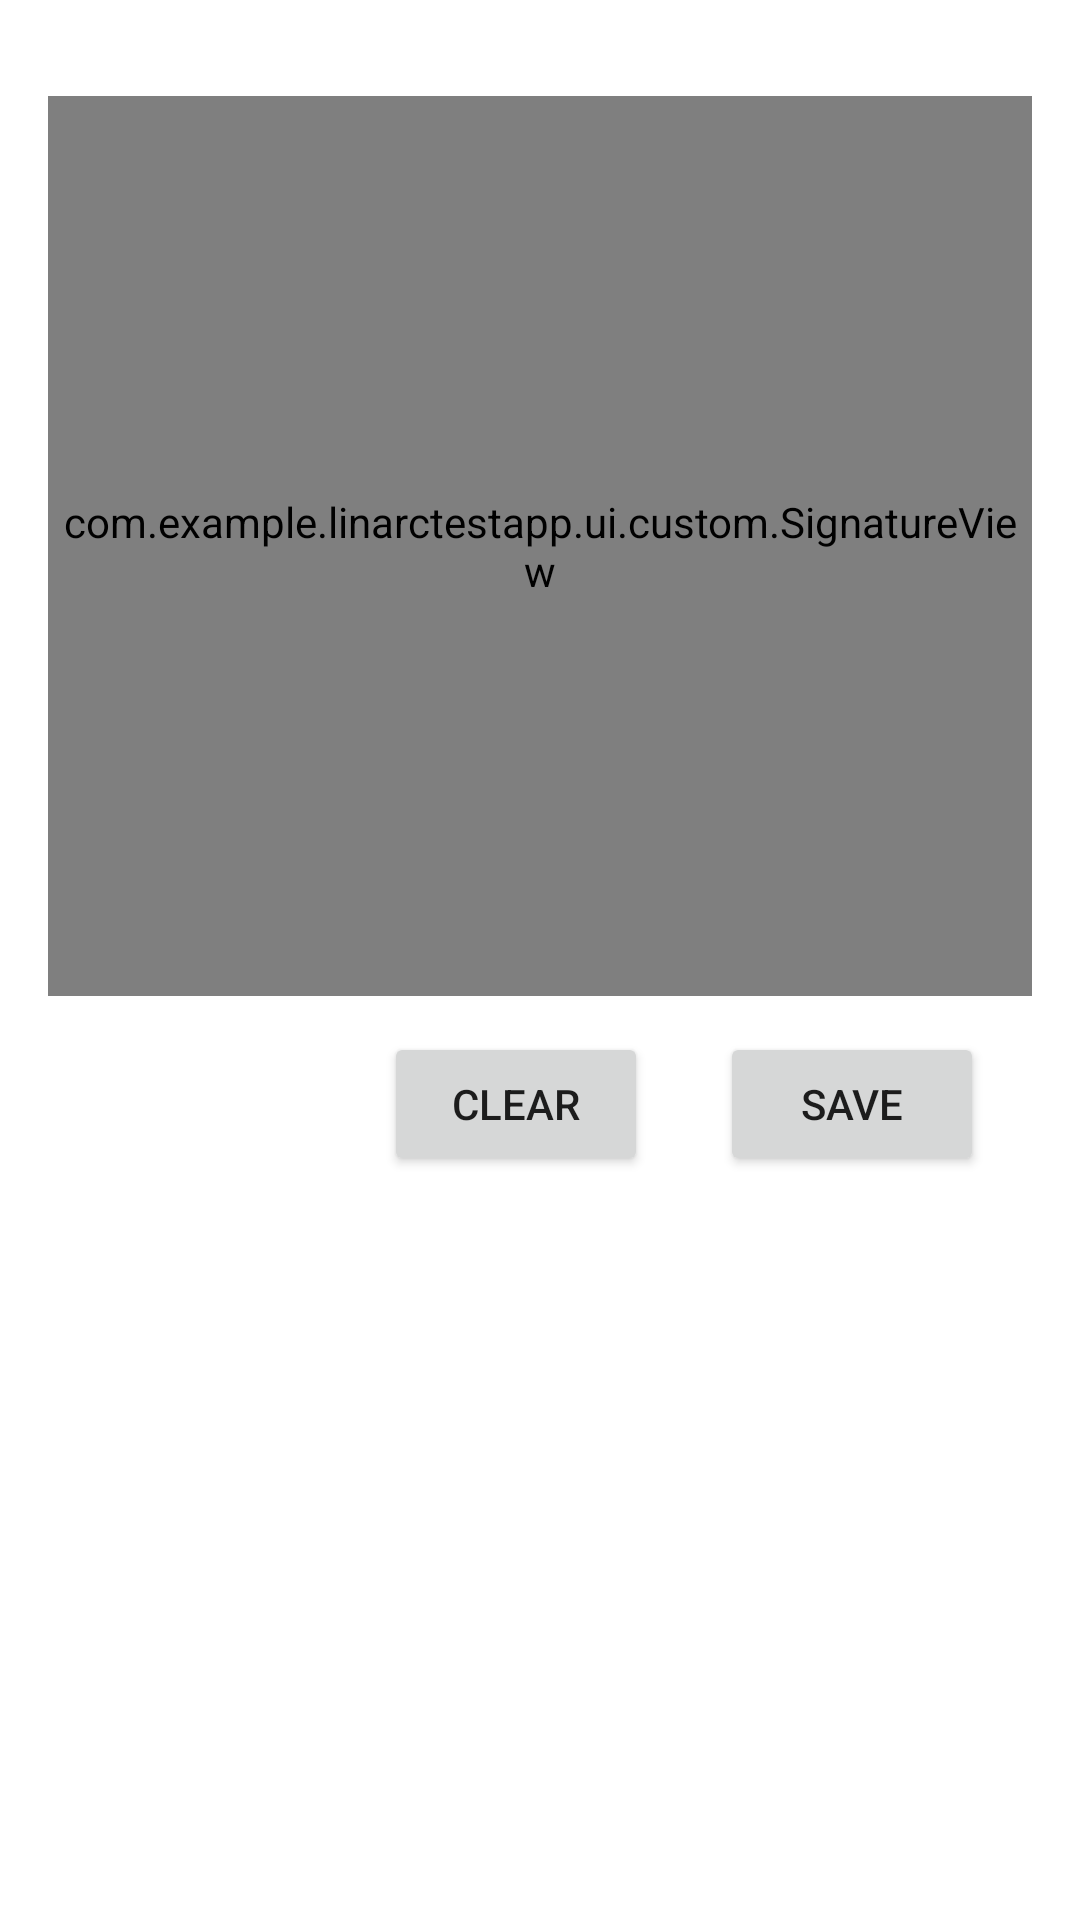

Here is an Android app screen rendered from its layout file. Give the layout XML and the strings, colors and styles it references.
<!-- AndroidManifest.xml: application theme Theme.LinarcTestApp -->
<!-- res/layout/signature_dialog.xml -->
<?xml version="1.0" encoding="utf-8"?>
<LinearLayout xmlns:android="http://schemas.android.com/apk/res/android"
    android:layout_width="match_parent"
    android:layout_height="match_parent"
    android:orientation="vertical"
    android:padding="16dp">

    <ImageView
        android:id="@+id/closeIV"
        android:layout_width="wrap_content"
        android:layout_height="wrap_content"
        android:layout_gravity="end"
        android:layout_marginBottom="16dp"
        android:contentDescription="@string/image"
        android:scaleType="centerInside"
        android:src="@drawable/baseline_close" />

    <com.example.linarctestapp.ui.custom.SignatureView
        android:id="@+id/dialog_signature_view"
        android:layout_width="match_parent"
        android:layout_height="300dp"
        android:background="#EEEEEE" />

    <LinearLayout
        android:layout_width="match_parent"
        android:layout_height="wrap_content"
        android:layout_marginVertical="12dp"
        android:gravity="end"
        android:orientation="horizontal">

        <Button
            android:id="@+id/btn_clear"
            android:layout_width="wrap_content"
            android:layout_height="wrap_content"
            android:layout_marginEnd="24dp"
            android:text="Clear" />

        <Button
            android:id="@+id/btn_save"
            android:layout_width="wrap_content"
            android:layout_height="wrap_content"
            android:layout_marginEnd="16dp"
            android:text="Save" />

    </LinearLayout>

</LinearLayout>
<!-- resources referenced by this layout -->
<resources>
  <string name="image">image_</string>
  <style name="Theme.LinarcTestApp" parent="Theme.MaterialComponents.Light.NoActionBar">
          <item name="colorPrimary">@color/purple_500</item>
          <item name="colorPrimaryVariant">@color/purple_700</item>
          <item name="colorOnPrimary">@color/white</item>
      </style>
  <!-- not gathered from this repository: default colours our renderer supplied (Android Studio template values) -->
  <color name="purple_500">#FF6200EE</color>
  <color name="purple_700">#FF3700B3</color>
  <color name="white">#FFFFFFFF</color>
</resources>
